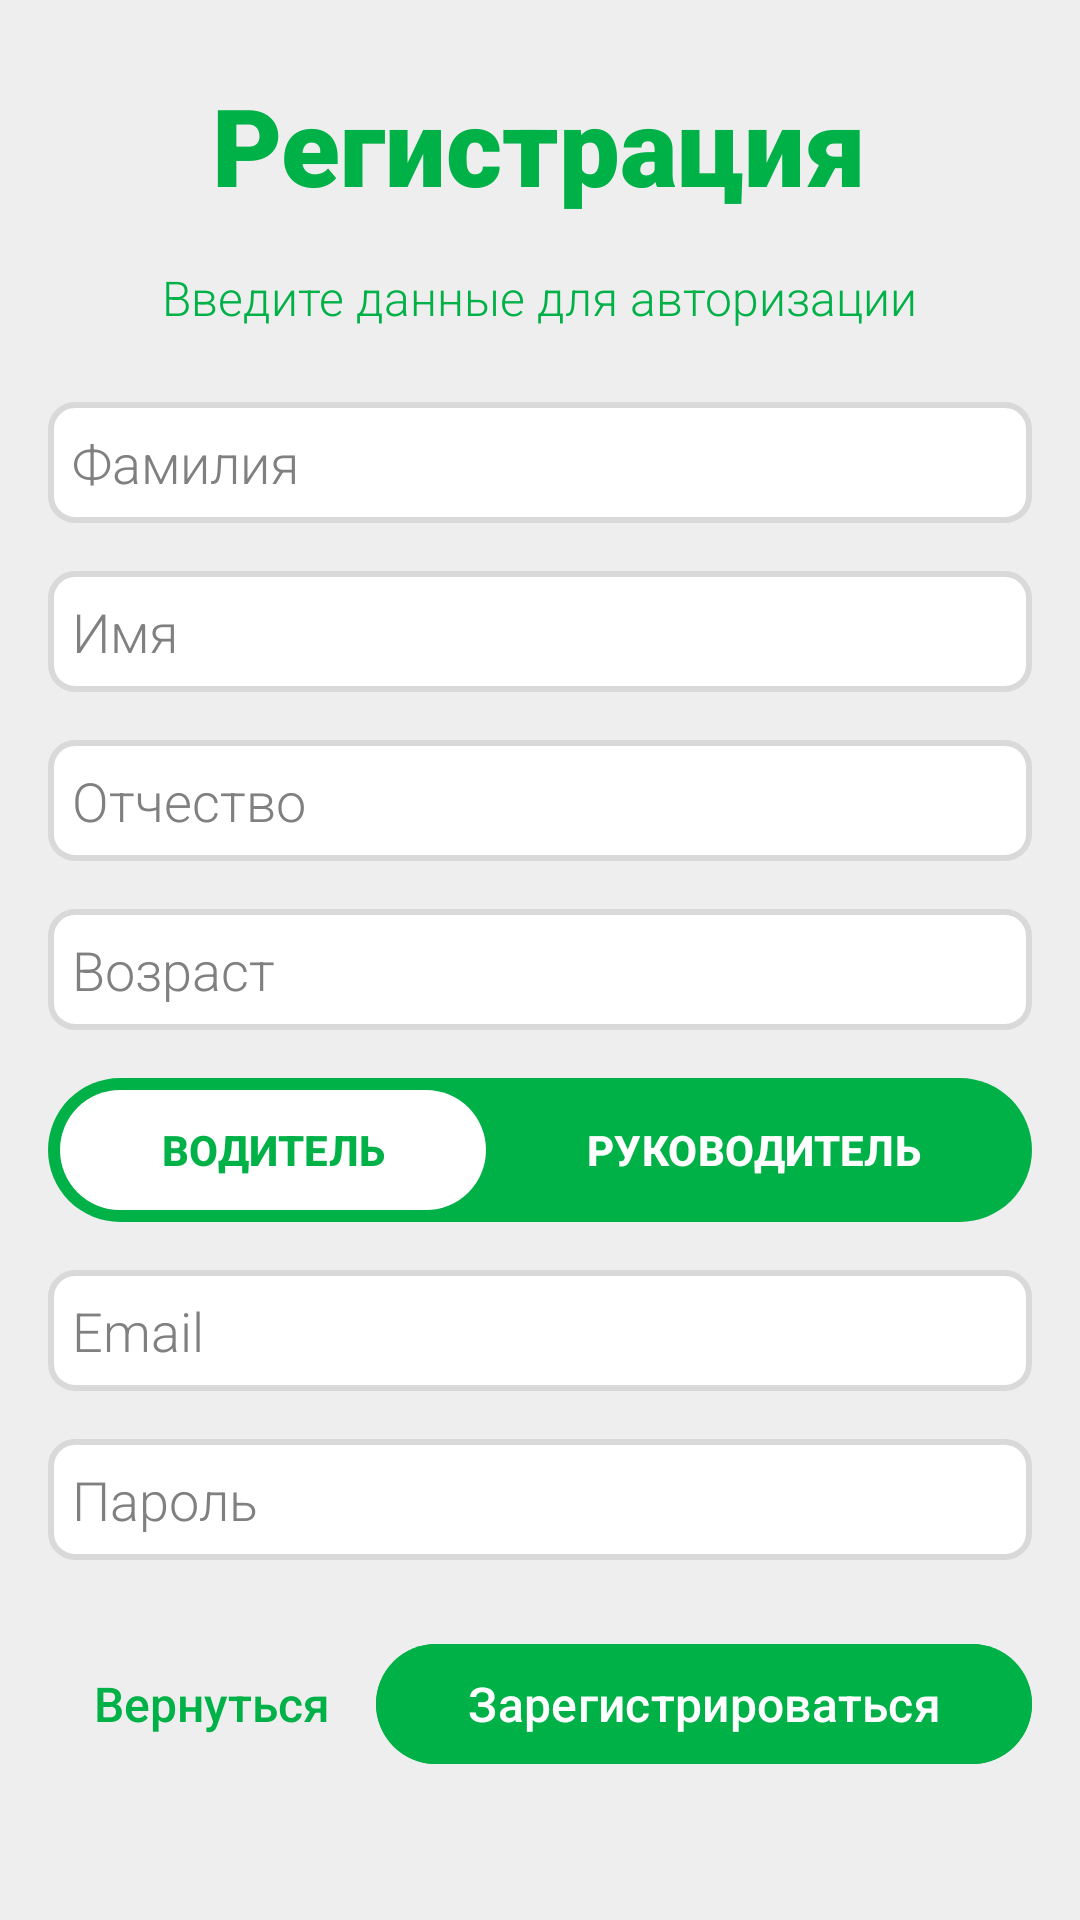

Produce the Android XML layout that renders to this screen, including the resource entries it uses.
<!-- AndroidManifest.xml: application theme Theme.DriverEmote -->
<!-- res/layout/fragment_sign_up.xml -->
<?xml version="1.0" encoding="utf-8"?>
<androidx.constraintlayout.widget.ConstraintLayout
    xmlns:android="http://schemas.android.com/apk/res/android"
    xmlns:app="http://schemas.android.com/apk/res-auto"
    android:layout_width="match_parent"
    android:layout_height="match_parent"
    android:background="@color/light_gray">

    <LinearLayout
        android:layout_width="match_parent"
        android:layout_height="match_parent"
        android:gravity="center"
        android:orientation="vertical"
        android:padding="16dp">

        <TextView
            android:id="@+id/textRegister"
            android:fontFamily="sans-serif-black"
            android:layout_width="wrap_content"
            android:layout_height="wrap_content"
            android:text="Регистрация"
            android:textColor="@color/dark_green"
            android:textSize="36sp"
            android:layout_marginBottom="16dp"
            app:layout_constraintEnd_toEndOf="parent"
            app:layout_constraintStart_toStartOf="parent" />

        <TextView
            android:id="@+id/enter_text"
            android:fontFamily="sans-serif-light"
            android:layout_width="wrap_content"
            android:layout_height="wrap_content"
            android:text="Введите данные для авторизации"
            android:textColor="@color/dark_green"
            android:textSize="16sp"
            android:gravity="center"
            android:layout_marginBottom="24dp"
            app:layout_constraintEnd_toEndOf="parent"
            app:layout_constraintStart_toStartOf="parent" />

        <ScrollView
            android:layout_width="match_parent"
            android:layout_height="wrap_content">

            <LinearLayout
                android:layout_width="match_parent"
                android:layout_height="wrap_content"
                android:orientation="vertical">

                <EditText
                    android:id="@+id/editTextSurName"
                    android:fontFamily="sans-serif-light"
                    android:layout_width="match_parent"
                    android:layout_height="wrap_content"
                    android:background="@drawable/edit_text_border"
                    android:padding="8dp"
                    android:textColorHint="@color/gray"
                    android:textColor="@color/black"
                    android:layout_marginBottom="16dp"
                    android:hint="Фамилия" />

                <EditText
                    android:id="@+id/editTextFirstName"
                    android:fontFamily="sans-serif-light"
                    android:layout_width="match_parent"
                    android:layout_height="wrap_content"
                    android:background="@drawable/edit_text_border"
                    android:padding="8dp"
                    android:textColorHint="@color/gray"
                    android:textColor="@color/black"
                    android:layout_marginBottom="16dp"
                    android:hint="Имя" />

                <EditText
                    android:id="@+id/editTextFatherName"
                    android:fontFamily="sans-serif-light"
                    android:layout_width="match_parent"
                    android:layout_height="wrap_content"
                    android:background="@drawable/edit_text_border"
                    android:padding="8dp"
                    android:textColorHint="@color/gray"
                    android:textColor="@color/black"
                    android:layout_marginBottom="16dp"
                    android:hint="Отчество" />

                <EditText
                    android:id="@+id/editTextAge"
                    android:fontFamily="sans-serif-light"
                    android:layout_width="match_parent"
                    android:layout_height="wrap_content"
                    android:layout_marginBottom="16dp"
                    android:background="@drawable/edit_text_border"
                    android:padding="8dp"
                    android:textColorHint="@color/gray"
                    android:textColor="@color/black"
                    android:hint="Возраст"
                    android:inputType="number" />

                <LinearLayout
                    android:id="@+id/layoutRoleSelection"
                    android:layout_width="match_parent"
                    android:layout_height="wrap_content"
                    android:orientation="horizontal"
                    android:gravity="center"
                    android:layout_marginBottom="16dp"
                    android:paddingHorizontal="4dp"
                    android:background="@drawable/circle_green_background">

                    <com.google.android.material.button.MaterialButton
                        android:id="@+id/buttonDriver"
                        android:fontFamily="sans-serif-medium"
                        android:layout_width="0dp"
                        android:layout_weight="1"
                        android:layout_height="wrap_content"
                        android:text="ВОДИТЕЛЬ"
                        android:textStyle="bold"
                        android:textColor="@color/dark_green"
                        app:backgroundTint="@color/white" />

                    <com.google.android.material.button.MaterialButton
                        android:id="@+id/buttonManager"
                        android:fontFamily="sans-serif-medium"
                        android:layout_width="0dp"
                        android:layout_weight="1.25"
                        android:layout_height="wrap_content"
                        android:text="РУКОВОДИТЕЛЬ"
                        android:textStyle="bold"
                        android:textColor="@color/white"
                        app:backgroundTint="@color/dark_green" />
                </LinearLayout>

                <EditText
                    android:id="@+id/editTextEmail"
                    android:fontFamily="sans-serif-light"
                    android:layout_width="match_parent"
                    android:layout_height="wrap_content"
                    android:background="@drawable/edit_text_border"
                    android:padding="8dp"
                    android:textColorHint="@color/gray"
                    android:textColor="@color/black"
                    android:layout_marginBottom="16dp"
                    android:hint="Email"
                    android:inputType="textEmailAddress" />

                <EditText
                    android:id="@+id/editTextPassword"
                    android:fontFamily="sans-serif-light"
                    android:layout_width="match_parent"
                    android:layout_height="wrap_content"
                    android:background="@drawable/edit_text_border"
                    android:padding="8dp"
                    android:textColorHint="@color/gray"
                    android:textColor="@color/black"
                    android:hint="Пароль"
                    android:inputType="textPassword" />
            </LinearLayout>
        </ScrollView>

        <LinearLayout
            android:id="@+id/bottom_bar"
            android:layout_width="match_parent"
            android:layout_height="wrap_content"
            android:orientation="horizontal"
            app:layout_constraintBottom_toBottomOf="parent"
            android:layout_marginVertical="24dp">

            <FrameLayout
                android:id="@+id/viewBack"
                android:layout_width="0dp"
                android:layout_height="match_parent"
                android:layout_gravity="center"
                android:layout_weight="1">

                <TextView
                    android:layout_width="match_parent"
                    android:layout_height="match_parent"
                    android:fontFamily="sans-serif-medium"
                    android:gravity="center"
                    android:text="Вернуться"
                    android:textColor="@color/dark_green"
                    android:textSize="16sp" />
            </FrameLayout>

            <FrameLayout
                android:id="@+id/viewRegister"
                android:layout_width="0dp"
                android:layout_height="wrap_content"
                android:layout_weight="2">

                <com.google.android.material.button.MaterialButton
                    android:id="@+id/textRegisterButton"
                    android:fontFamily="sans-serif-medium"
                    android:layout_width="match_parent"
                    android:layout_height="wrap_content"
                    android:gravity="center"
                    android:text="Зарегистрироваться"
                    android:backgroundTint="@color/dark_green"
                    android:textColor="@color/white"
                    android:textSize="16sp" />
            </FrameLayout>
        </LinearLayout>
    </LinearLayout>
</androidx.constraintlayout.widget.ConstraintLayout>
<!-- resources referenced by this layout -->
<resources>
  <color name="black">#FF000000</color>
  <color name="dark_green">#00B147</color>
  <color name="gray">#808080</color>
  <color name="light_gray">#EEEEEE</color>
  <color name="white">#FFFFFFFF</color>
  <!-- drawable circle_green_background (drawable) -->
  <?xml version="1.0" encoding="utf-8"?>
  <shape xmlns:android="http://schemas.android.com/apk/res/android"
      android:shape="rectangle">
  
      <solid android:color="@color/dark_green"/>
      <corners android:radius="24dp"/>
  </shape>
  <!-- drawable edit_text_border (drawable) -->
  <?xml version="1.0" encoding="utf-8"?>
  <shape xmlns:android="http://schemas.android.com/apk/res/android"
      android:shape="rectangle">
      <solid android:color="@android:color/white"/>
      <stroke android:width="2dp" android:color="@color/border_gray"/>
      <corners android:radius="8dp"/>
  </shape>
  <style name="Theme.DriverEmote" parent="Base.Theme.DriverEmote" />
  <color name="border_gray">#D9D9D9</color>
  <style name="Base.Theme.DriverEmote" parent="Theme.Material3.DayNight.NoActionBar">
      </style>
</resources>
